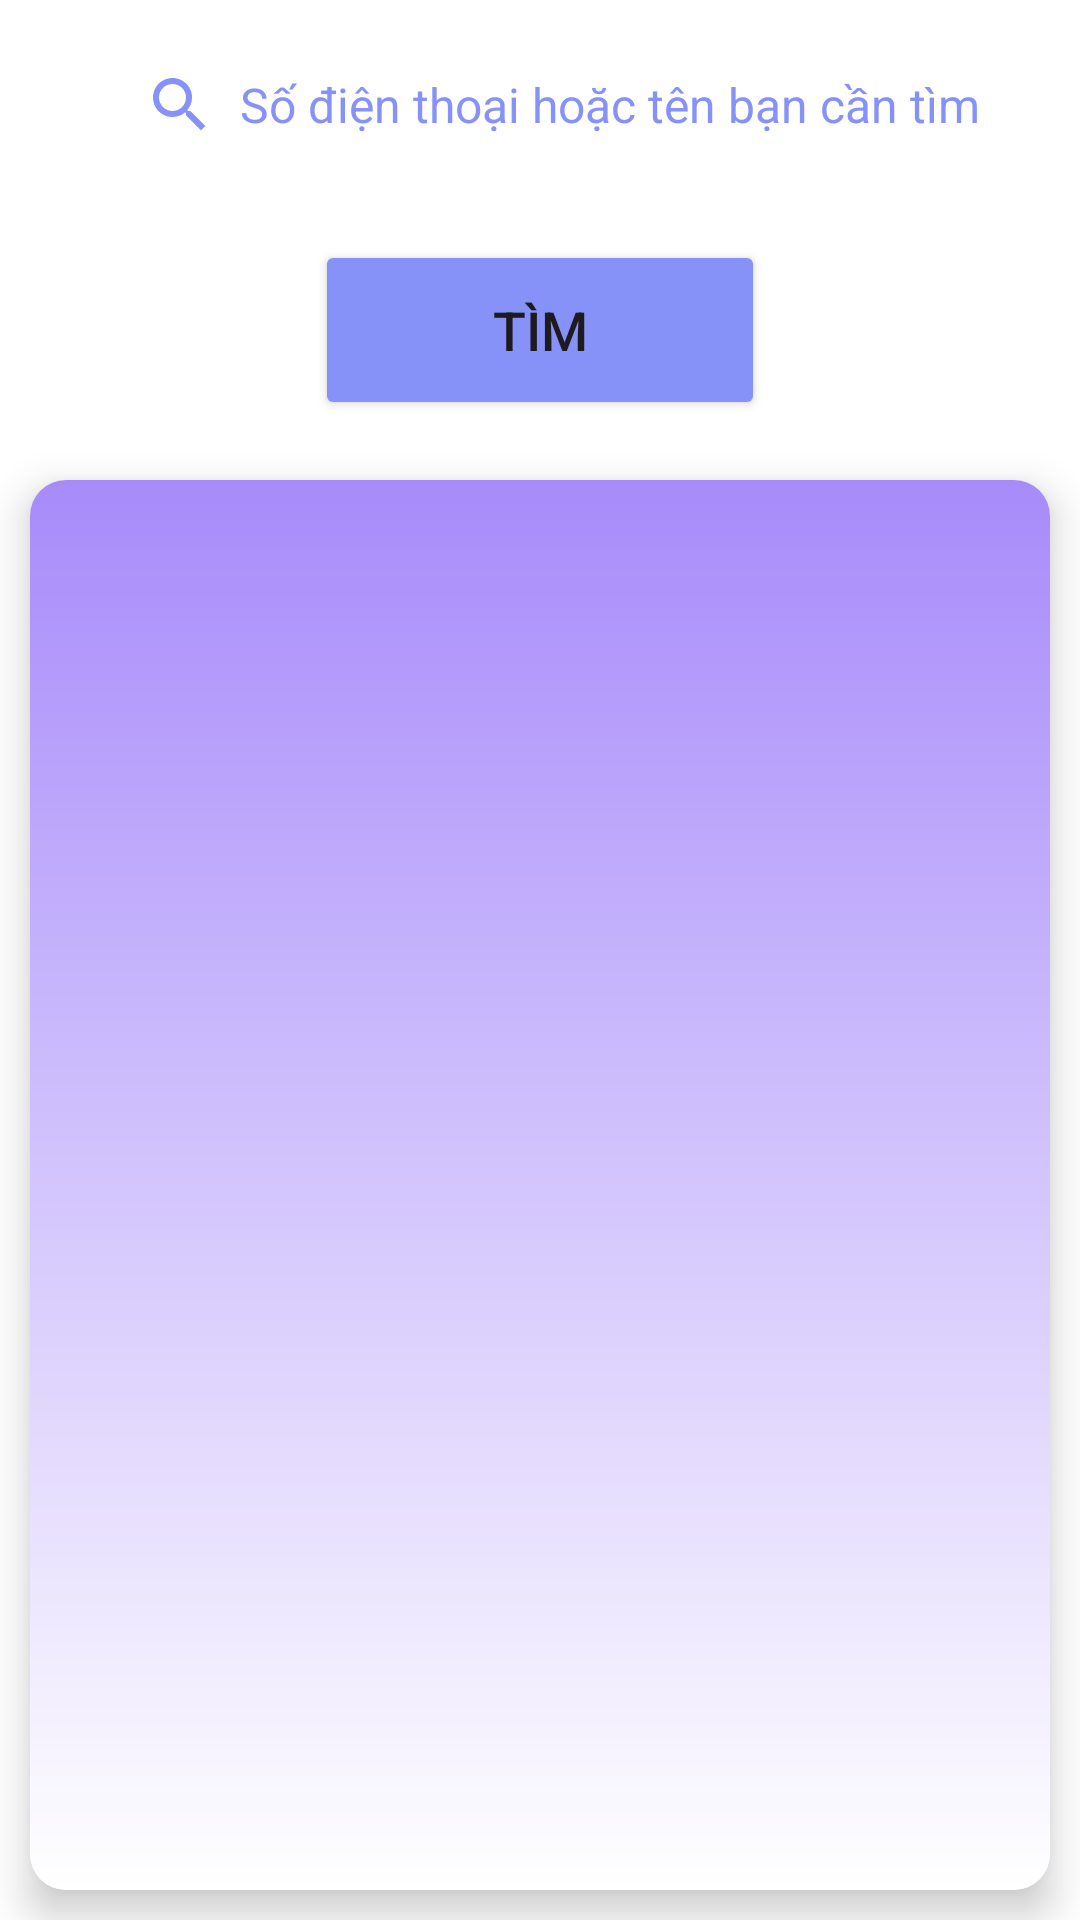

Reconstruct the res/layout file that produces this screen, plus the resources it refers to.
<!-- AndroidManifest.xml: application theme Theme.MyApplication -->
<!-- res/layout/activity_find_friends.xml -->
<?xml version="1.0" encoding="utf-8"?>
<RelativeLayout xmlns:android="http://schemas.android.com/apk/res/android"
    xmlns:app="http://schemas.android.com/apk/res-auto"
    xmlns:tools="http://schemas.android.com/tools"
    android:id="@+id/main"
    android:layout_width="match_parent"
    android:layout_height="match_parent"
    tools:context=".activity.function.FindFriendsActivity"
    android:background="@color/white">


    <ImageView
        android:id="@+id/btnBackFindFriend"
        android:layout_width="30dp"
        android:layout_height="30dp"
        android:src="@drawable/baseline_arrow_back_24"
        android:layout_marginTop="20dp"/>

    <EditText
        android:id="@+id/edt_findFriend"
        android:layout_toRightOf="@+id/btnBackFindFriend"
        android:layout_width="match_parent"
        android:layout_height="50dp"
        android:layout_alignParentTop="true"
        android:layout_alignParentEnd="true"
        android:layout_margin="10dp"
        android:background="@drawable/custom_edittext"
        android:drawableLeft="@drawable/baseline_search_24"
        android:drawablePadding="8dp"
        android:hint="Số điện thoại hoặc tên bạn cần tìm"
        android:padding="8dp"
        android:textColor="@color/purple"
        android:textColorHighlight="@color/cardview_dark_background"
        android:textColorHint="@color/purple"
        android:textSize="16sp" />


    <Button
        android:id="@+id/btn_findFriend_FF"
        android:layout_width="150dp"
        android:layout_height="60dp"
        android:layout_below="@+id/edt_findFriend"
        android:backgroundTint="@color/purple"
        android:text="Tìm"
        android:textAllCaps="true"
        android:textSize="18sp"
        app:cornerRadius="20dp"
        android:layout_margin="10dp"
        android:layout_centerHorizontal="true"/>

    <androidx.cardview.widget.CardView
        android:layout_width="match_parent"
        android:layout_height="match_parent"
        android:layout_below="@+id/btn_findFriend_FF"
        android:layout_margin="10dp"
        android:padding="10dp"
        app:cardCornerRadius="12dp"
        app:cardElevation="8dp">

        <RelativeLayout
            android:layout_width="match_parent"
            android:layout_height="match_parent">

            <androidx.recyclerview.widget.RecyclerView
                android:id="@+id/friendRecyclerView"
                android:layout_width="match_parent"
                android:layout_height="match_parent"
                android:background="@drawable/appbackground"/>

            <TextView
                android:id="@+id/text_khongCoKetQua"
                android:layout_width="wrap_content"
                android:layout_height="wrap_content"
                android:layout_centerInParent="true"
                android:textColor="@color/white"
                android:text="Không tìm thấy kết quả nào!!!"
                android:fontFamily="@font/exo2_bold"
                android:textSize="20sp"
                android:visibility="invisible"/>
        </RelativeLayout>
    </androidx.cardview.widget.CardView>
</RelativeLayout>
<!-- resources referenced by this layout -->
<resources>
  <color name="purple">#8692f7</color>
  <color name="white">#FFFFFFFF</color>
  <!-- drawable appbackground (drawable) -->
  <?xml version="1.0" encoding="utf-8"?>
  <shape xmlns:android="http://schemas.android.com/apk/res/android">
      <gradient
          android:startColor="@color/white"
          android:endColor="@color/tim2"
          android:angle="90">
      </gradient>
  </shape>
  <!-- drawable baseline_search_24 (drawable) -->
  <vector xmlns:android="http://schemas.android.com/apk/res/android" android:height="24dp" android:tint="@color/purple" android:viewportHeight="24" android:viewportWidth="24" android:width="24dp">
        
      <path android:fillColor="@android:color/white" android:pathData="M15.5,14h-0.79l-0.28,-0.27C15.41,12.59 16,11.11 16,9.5 16,5.91 13.09,3 9.5,3S3,5.91 3,9.5 5.91,16 9.5,16c1.61,0 3.09,-0.59 4.23,-1.57l0.27,0.28v0.79l5,4.99L20.49,19l-4.99,-5zM9.5,14C7.01,14 5,11.99 5,9.5S7.01,5 9.5,5 14,7.01 14,9.5 11.99,14 9.5,14z"/>
      
  </vector>
  <style name="Theme.MyApplication" parent="Base.Theme.MyApplication" />
  <color name="tim2">#a78bfa</color>
  <style name="Base.Theme.MyApplication" parent="Theme.Material3.DayNight.NoActionBar">
          
          
          <item name="android:statusBarColor">@android:color/transparent</item>
      </style>
</resources>
